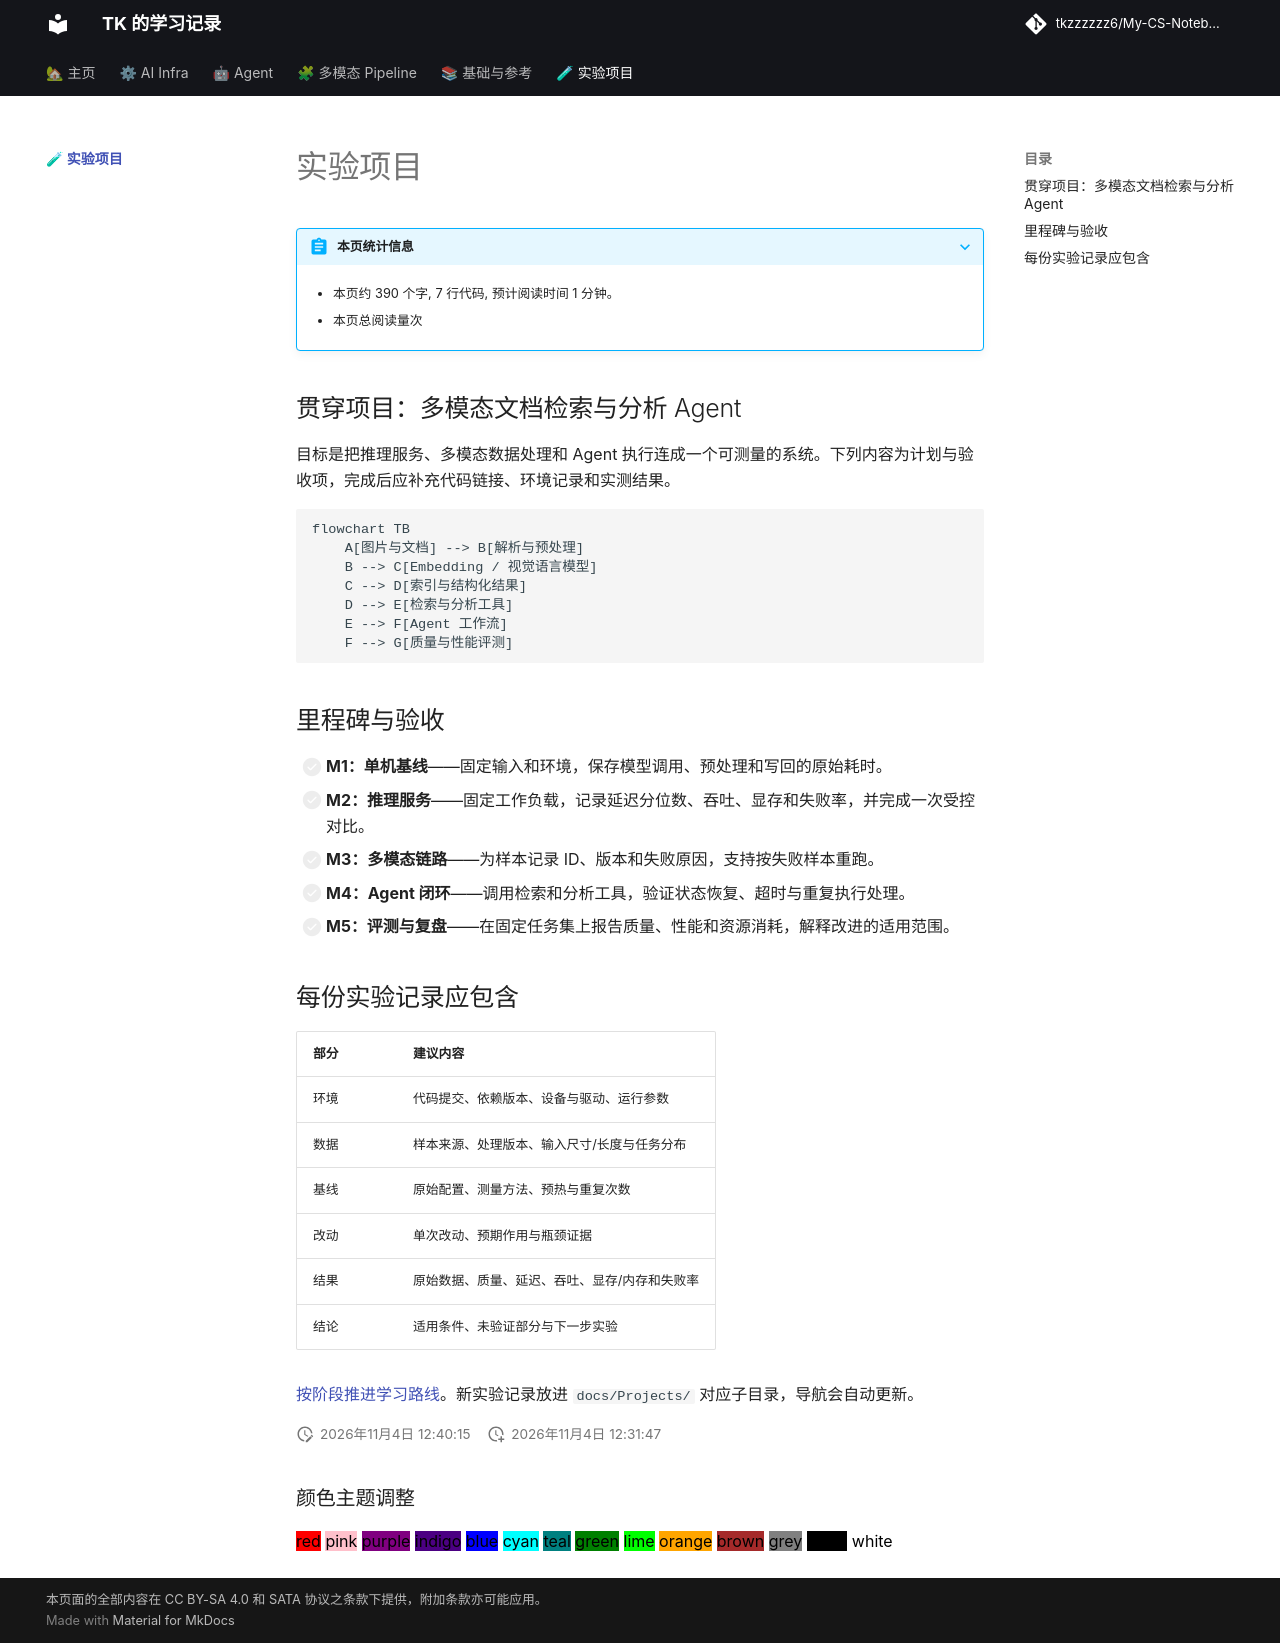

repository: tkzzzzzz6/My-CS-Notebook · page: Projects/index.html · generator: mkdocs

---
title: 实验项目
date: '2026-11-04'
tags:
- 实验项目
- 性能评测
- 多模态
- 智能体
---

# 实验项目

## 贯穿项目：多模态文档检索与分析 Agent

目标是把推理服务、多模态数据处理和 Agent 执行连成一个可测量的系统。下列内容为计划与验收项，完成后应补充代码链接、环境记录和实测结果。

```mermaid
flowchart TB
    A[图片与文档] --> B[解析与预处理]
    B --> C[Embedding / 视觉语言模型]
    C --> D[索引与结构化结果]
    D --> E[检索与分析工具]
    E --> F[Agent 工作流]
    F --> G[质量与性能评测]
```

## 里程碑与验收

- [ ] **M1：单机基线**——固定输入和环境，保存模型调用、预处理和写回的原始耗时。
- [ ] **M2：推理服务**——固定工作负载，记录延迟分位数、吞吐、显存和失败率，并完成一次受控对比。
- [ ] **M3：多模态链路**——为样本记录 ID、版本和失败原因，支持按失败样本重跑。
- [ ] **M4：Agent 闭环**——调用检索和分析工具，验证状态恢复、超时与重复执行处理。
- [ ] **M5：评测与复盘**——在固定任务集上报告质量、性能和资源消耗，解释改进的适用范围。

## 每份实验记录应包含

| 部分 | 建议内容 |
| --- | --- |
| 环境 | 代码提交、依赖版本、设备与驱动、运行参数 |
| 数据 | 样本来源、处理版本、输入尺寸/长度与任务分布 |
| 基线 | 原始配置、测量方法、预热与重复次数 |
| 改动 | 单次改动、预期作用与瓶颈证据 |
| 结果 | 原始数据、质量、延迟、吞吐、显存/内存和失败率 |
| 结论 | 适用条件、未验证部分与下一步实验 |

[按阶段推进学习路线](../2026-11-04-ai-infra-agent-roadmap.md)。新实验记录放进 `docs/Projects/` 对应子目录，导航会自动更新。
